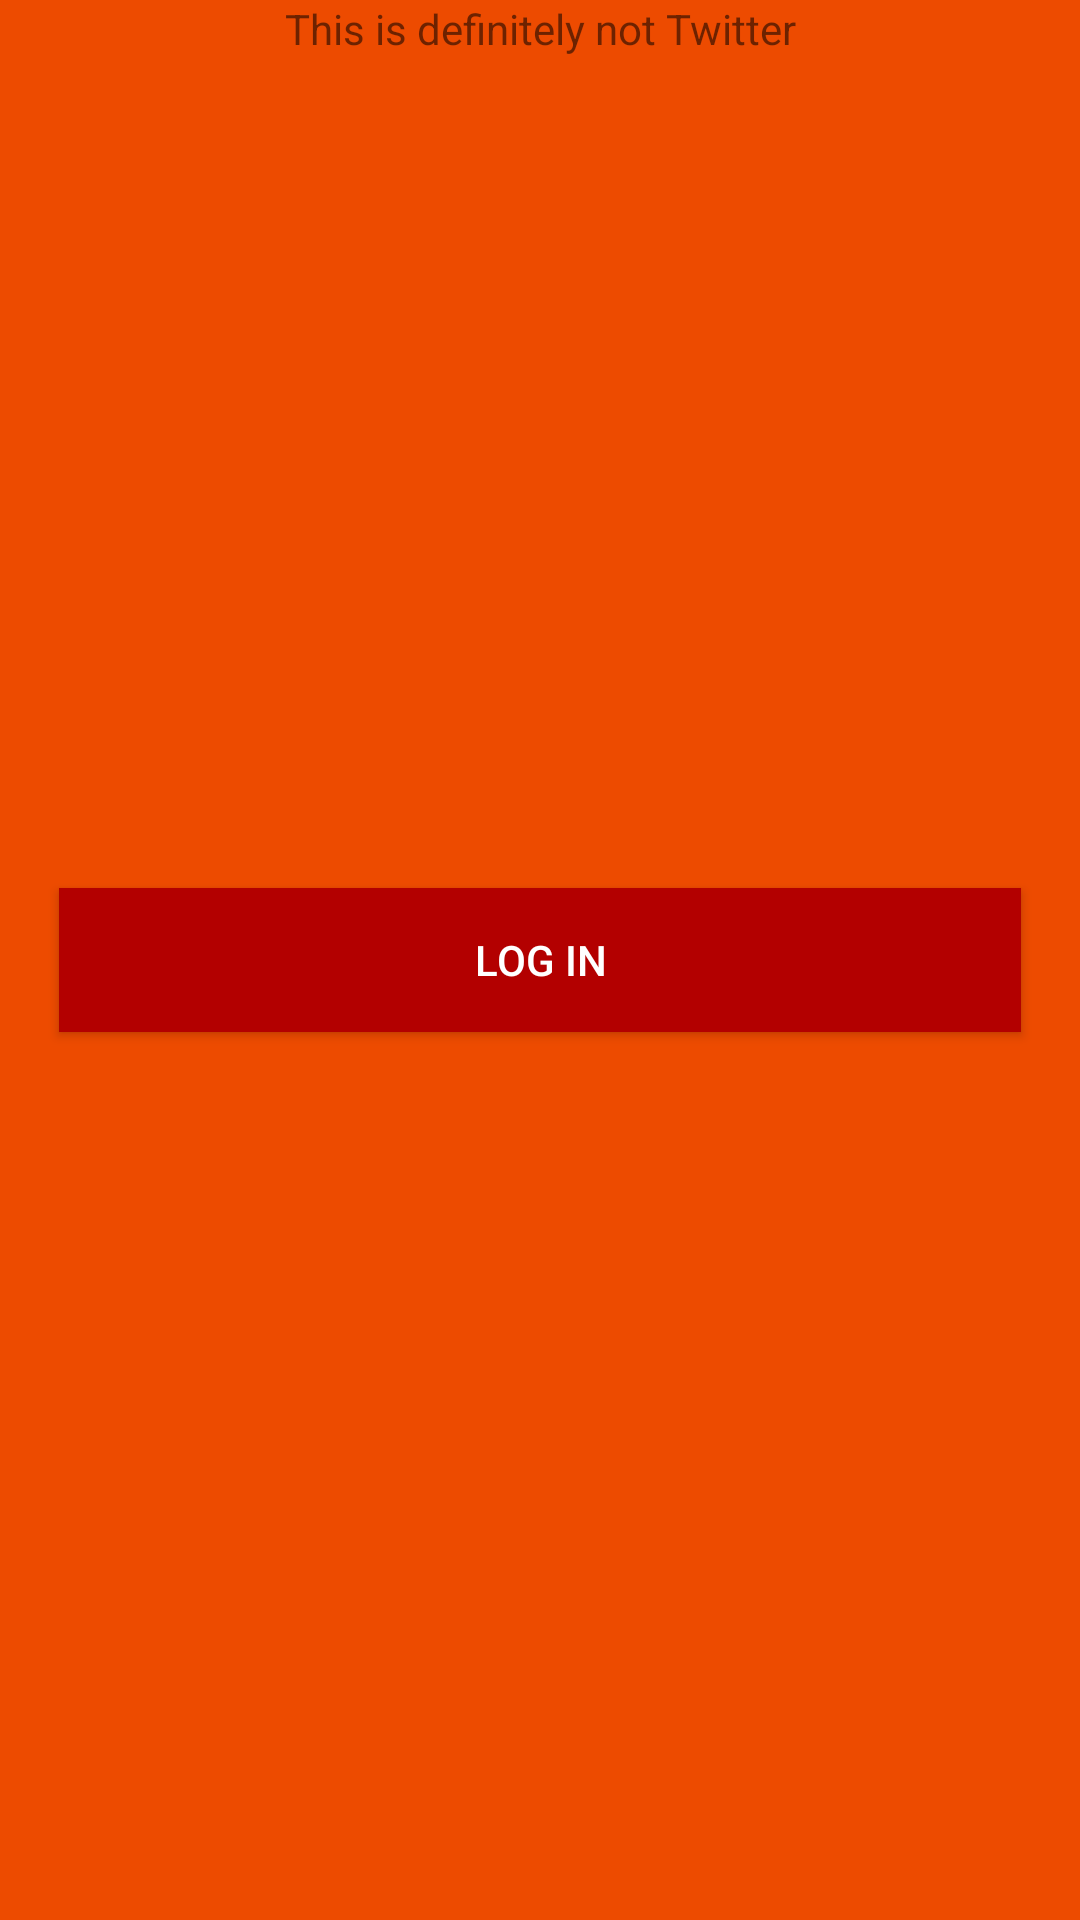

Here is an Android app screen rendered from its layout file. Give the layout XML and the strings, colors and styles it references.
<!-- AndroidManifest.xml: activity theme AppTheme -->
<!-- res/layout/activity_login.xml -->
<RelativeLayout xmlns:android="http://schemas.android.com/apk/res/android"
    xmlns:tools="http://schemas.android.com/tools"
    android:layout_width="match_parent"
    android:layout_height="match_parent"
    android:paddingBottom="@dimen/activity_vertical_margin"
    android:paddingLeft="@dimen/activity_horizontal_margin"
    android:paddingRight="@dimen/activity_horizontal_margin"
    android:paddingTop="@dimen/activity_vertical_margin"
    android:background="#ed4b00"
    tools:context=".LoginActivity"
    >

    <TextView
        android:layout_width="wrap_content"
        android:layout_height="wrap_content"
        android:layout_alignParentStart="true"
        android:layout_alignParentTop="true"
        android:layout_alignParentEnd="true"
        android:gravity="center"
        android:text="@string/this_is_definitely_not_twitter" />

    <Button
        android:layout_width="match_parent"
        android:layout_height="wrap_content"
        android:layout_centerHorizontal="true"
        android:layout_centerVertical="true"
        android:layout_margin="20dp"
        android:onClick="loginToRest"
        android:text="@string/login_label"
        android:textColor="@android:color/white"
        android:background="#B30000"
        />

</RelativeLayout>
<!-- resources referenced by this layout -->
<resources>
  <string name="login_label">Log in</string>
  <string name="this_is_definitely_not_twitter">This is definitely not Twitter</string>
  <style name="AppTheme" parent="AppBaseTheme">
          
      </style>
  <style name="AppBaseTheme" parent="Theme.AppCompat.Light.NoActionBar">
          <item name="colorPrimary">#00A064</item>
          <item name="colorPrimaryDark">#ed4b00</item>
          <item name="colorAccent">#B30000</item>
          <item name="android:textColorSecondary">#eff0f1</item>
          <item name="android:editTextColor">#eff0f1</item>
      </style>
</resources>
